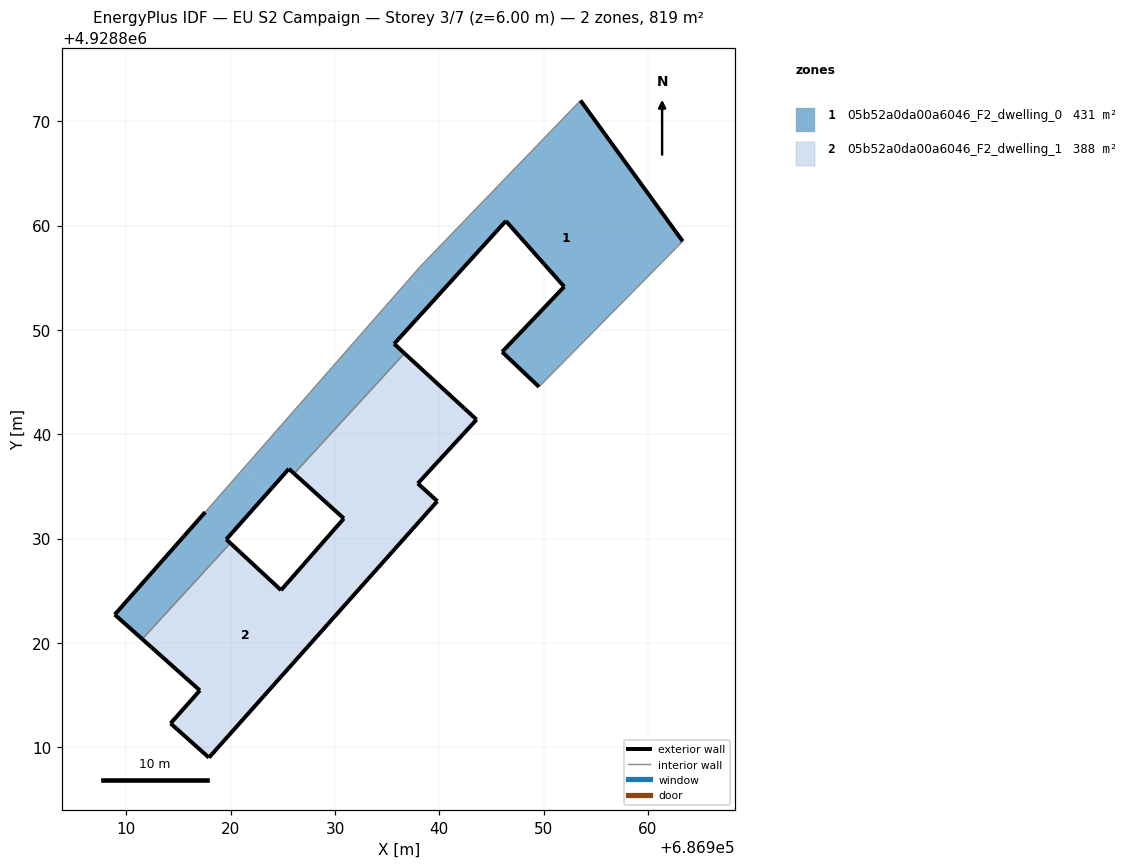
=== STOREY PLAN SPEC (per zone: floor XY polygon, exterior-wall plan segments, windows/doors) ===
zone 1: 05b52a0da00a6046_F2_dwelling_0  (430.9 m²)
  floor: (686949.55, 4928844.54) (686963.33, 4928858.49) (686953.53, 4928871.99) (686938.19, 4928856.09) (686937.24, 4928855.01) (686939.53, 4928852.91) (686946.38, 4928860.44) (686951.97, 4928854.14) (686946.02, 4928847.89)
  floor: (686936.66, 4928847.75) (686935.67, 4928848.66) (686939.53, 4928852.91) (686937.24, 4928855.01) (686921.30, 4928836.80) (686923.71, 4928834.58) (686925.58, 4928836.68) (686926.08, 4928836.23)
  floor: (686919.97, 4928829.56) (686919.58, 4928829.92) (686923.71, 4928834.58) (686921.30, 4928836.80) (686917.56, 4928832.54) (686908.89, 4928822.71) (686911.53, 4928820.36)
  exterior wall: (686926.08, 4928836.23) – (686925.58, 4928836.68)  [0.7 m]
  exterior wall: (686925.58, 4928836.68) – (686919.58, 4928829.92)  [9.0 m]
  exterior wall: (686919.58, 4928829.92) – (686919.97, 4928829.56)  [0.5 m]
  exterior wall: (686911.53, 4928820.36) – (686908.89, 4928822.71)  [3.5 m]
  exterior wall: (686908.89, 4928822.71) – (686917.56, 4928832.54)  [13.1 m]
  exterior wall: (686953.53, 4928871.99) – (686963.33, 4928858.49)  [16.7 m]
  exterior wall: (686949.55, 4928844.54) – (686946.02, 4928847.89)  [4.9 m]
  exterior wall: (686946.02, 4928847.89) – (686951.97, 4928854.14)  [8.6 m]
  exterior wall: (686951.97, 4928854.14) – (686946.38, 4928860.44)  [8.4 m]
  exterior wall: (686946.38, 4928860.44) – (686935.67, 4928848.66)  [15.9 m]
  exterior wall: (686935.67, 4928848.66) – (686936.66, 4928847.75)  [1.3 m]
  interior walls: 5
zone 2: 05b52a0da00a6046_F2_dwelling_1  (388.0 m²)
  floor: (686939.81, 4928833.58) (686937.94, 4928835.28) (686943.57, 4928841.40) (686936.66, 4928847.75) (686926.08, 4928836.23) (686930.85, 4928831.92) (686928.96, 4928829.77) (686933.06, 4928826.01)
  floor: (686917.92, 4928809.00) (686933.06, 4928826.01) (686928.96, 4928829.77) (686924.83, 4928825.05) (686919.97, 4928829.56) (686911.53, 4928820.36) (686917.05, 4928815.45) (686914.24, 4928812.29)
  exterior wall: (686939.81, 4928833.58) – (686917.92, 4928809.00)  [32.9 m]
  exterior wall: (686917.92, 4928809.00) – (686914.24, 4928812.29)  [4.9 m]
  exterior wall: (686914.24, 4928812.29) – (686917.05, 4928815.45)  [4.2 m]
  exterior wall: (686917.05, 4928815.45) – (686911.53, 4928820.36)  [7.4 m]
  exterior wall: (686919.97, 4928829.56) – (686924.83, 4928825.05)  [6.6 m]
  exterior wall: (686924.83, 4928825.05) – (686930.85, 4928831.92)  [9.1 m]
  exterior wall: (686930.85, 4928831.92) – (686926.08, 4928836.23)  [6.4 m]
  exterior wall: (686936.66, 4928847.75) – (686943.57, 4928841.40)  [9.4 m]
  exterior wall: (686943.57, 4928841.40) – (686937.94, 4928835.28)  [8.3 m]
  exterior wall: (686937.94, 4928835.28) – (686939.81, 4928833.58)  [2.5 m]
  interior walls: 2

=== DERIVED (storey summary) ===
Building: EU S2 Campaign
Storey: 3 of 7  (floor level z = 6.00 m)
Storey gross floor area: 818.9 m²
Zones on this storey: 2
  - 05b52a0da00a6046_F2_dwelling_0: floor 430.9 m²; exterior wall 82.8 m (248.3 m²); WWR 0.0%
  - 05b52a0da00a6046_F2_dwelling_1: floor 388.0 m²; exterior wall 91.9 m (275.6 m²); WWR 0.0%
Zone adjacency (shared interzone walls):
  - 05b52a0da00a6046_F2_dwelling_0 ↔ 05b52a0da00a6046_F2_dwelling_1